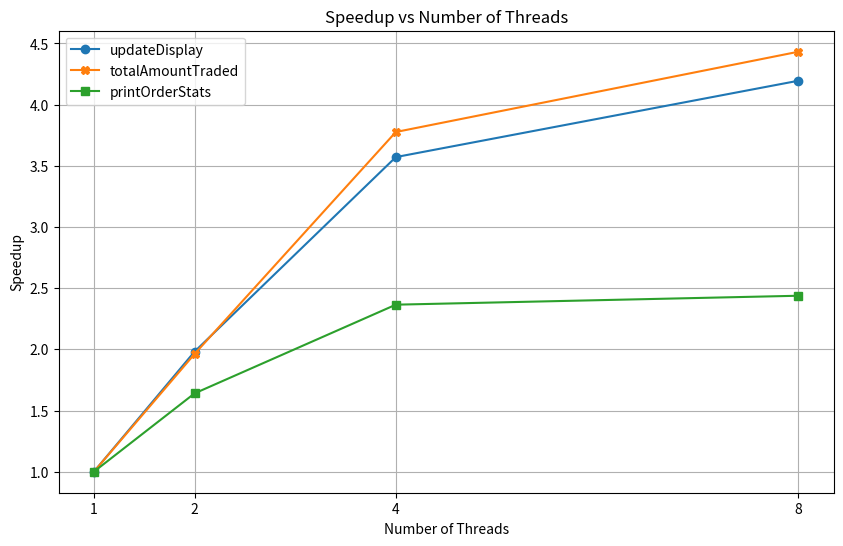

This chart was generated by the following Python code:
import matplotlib.pyplot as plt

def plot_performance(thread_counts, speedups):
    plt.figure(figsize=(10, 6))
    plt.plot(thread_counts, speedups[0], marker='o')
    plt.plot(thread_counts, speedups[1], marker='X')
    plt.plot(thread_counts, speedups[2], marker='s')
    plt.legend(['updateDisplay', 'totalAmountTraded', 'printOrderStats'])
    plt.title('Speedup vs Number of Threads')
    plt.xlabel('Number of Threads')
    plt.ylabel('Speedup')
    plt.xticks(thread_counts)
    plt.grid(True)
    plt.savefig('performance_plot.png')
    plt.show()

if __name__ == "__main__":
    thread_counts = [1,2,4,8]
    speedups = [
        [1, 1.981, 3.571, 4.195],  # updateDisplay speedups
        [1, 1.962, 3.776, 4.432],  # totalAmountTraded speedups
        [1,  1.64, 2.365, 2.438]   # printOrderStats speedups
    ]
    plot_performance(thread_counts, speedups)
